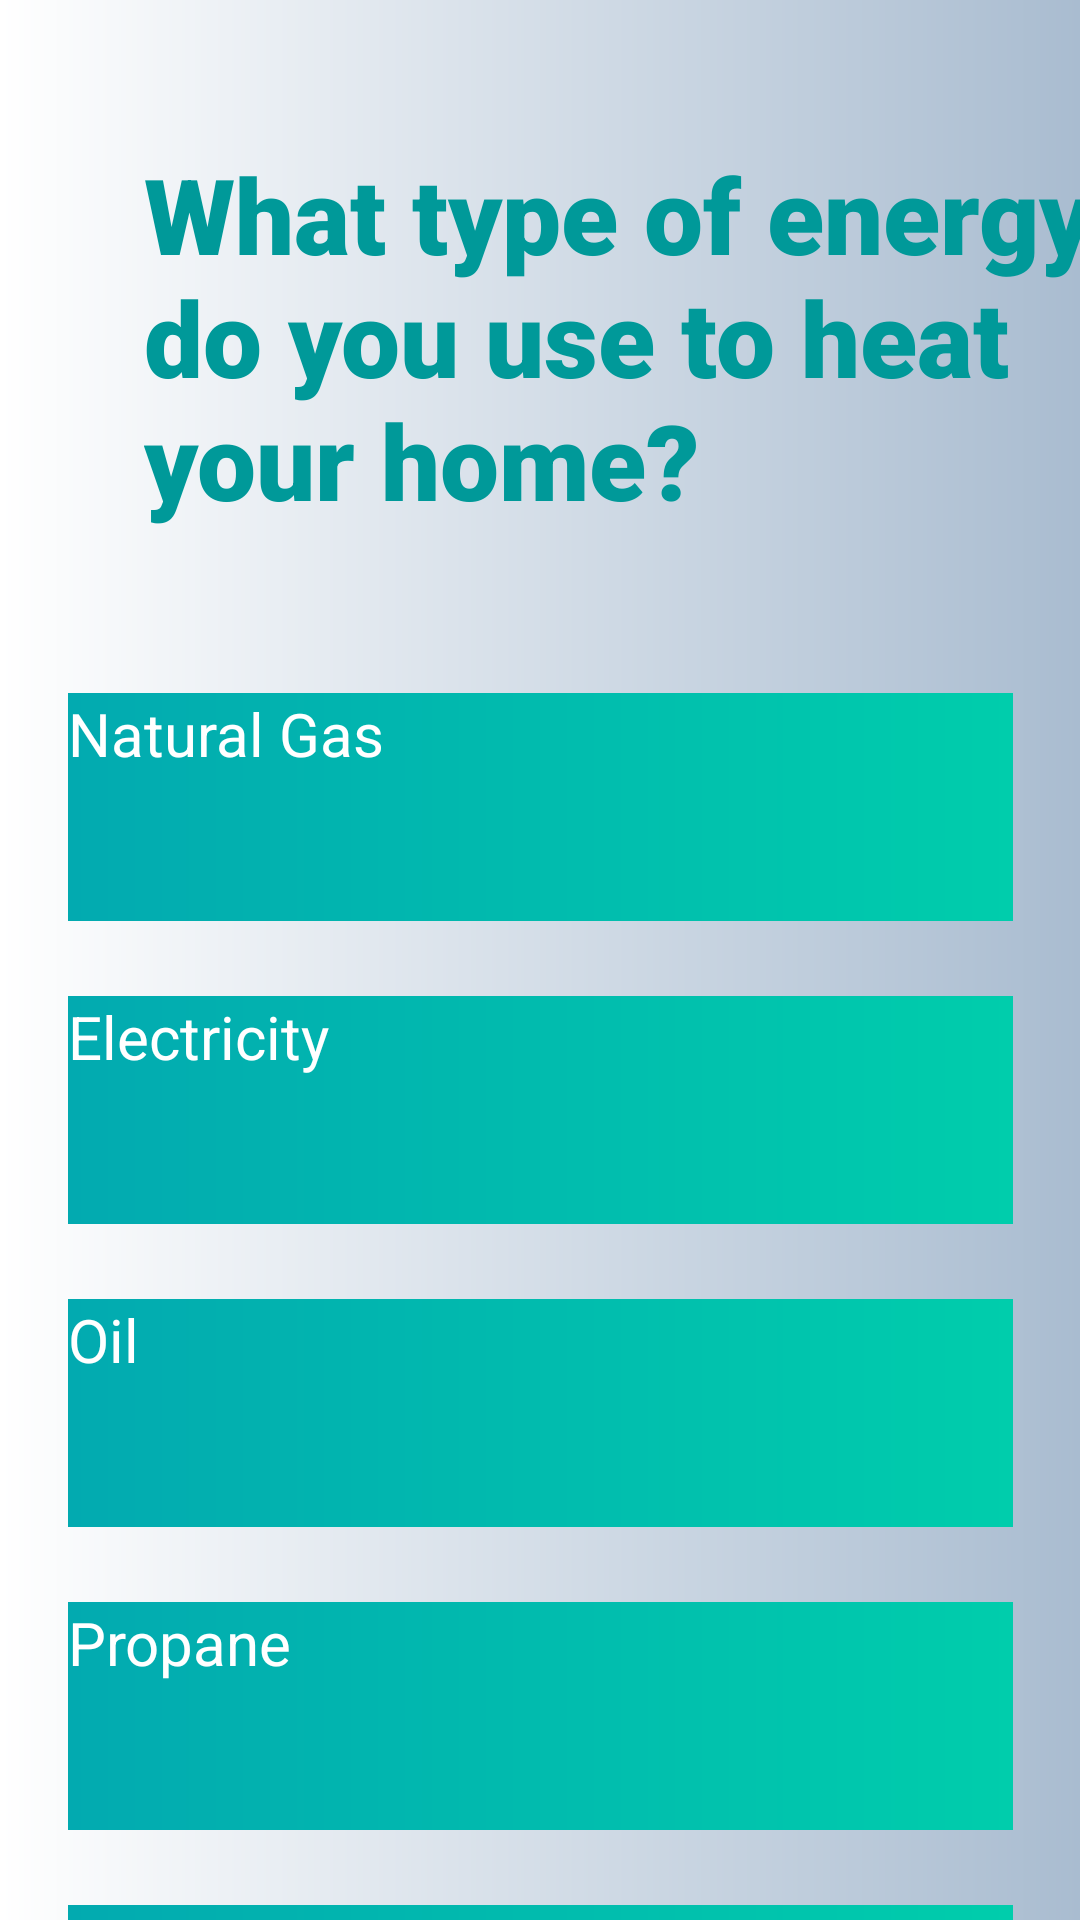

Layout XML and referenced resources for this Android screen:
<!-- AndroidManifest.xml: application theme Theme.B07DemoSummer2024 -->
<!-- res/layout/fragment_question14.xml -->
<androidx.constraintlayout.widget.ConstraintLayout
    xmlns:android="http://schemas.android.com/apk/res/android"
    xmlns:app="http://schemas.android.com/apk/res-auto"
    xmlns:tools="http://schemas.android.com/tools"
    android:layout_width="match_parent"
    android:layout_height="match_parent"
    android:background="@drawable/welcgradient">

    <TextView
        android:id="@+id/textView5"
        style="@style/SurveyTitle"
        android:layout_width="326dp"
        android:layout_height="158dp"
        android:layout_marginStart="48dp"
        android:layout_marginTop="48dp"
        android:fontFamily="sans-serif-black"
        android:text="What type of energy do you use to heat your home?"
        app:layout_constraintStart_toStartOf="parent"
        app:layout_constraintTop_toTopOf="parent" />

    <android.widget.Button
        android:id="@+id/q14option1"
        style="@style/SurveyButton"
        android:layout_width="315dp"
        android:layout_height="76dp"
        android:text="Natural Gas"
        app:layout_constraintEnd_toEndOf="parent"
        app:layout_constraintStart_toStartOf="parent"
        app:layout_constraintTop_toBottomOf="@+id/textView5" />

    <android.widget.Button
        android:id="@+id/q14option2"
        style="@style/SurveyButton"
        android:layout_width="315dp"
        android:layout_height="76dp"
        android:text="Electricity"
        app:layout_constraintStart_toStartOf="@+id/q14option1"
        app:layout_constraintTop_toBottomOf="@+id/q14option1" />

    <android.widget.Button
        android:id="@+id/q14option3"
        style="@style/SurveyButton"
        android:layout_width="315dp"
        android:layout_height="76dp"
        android:text="Oil"
        app:layout_constraintStart_toStartOf="@+id/q14option2"
        app:layout_constraintTop_toBottomOf="@+id/q14option2" />

    <android.widget.Button
        android:id="@+id/q14option4"
        style="@style/SurveyButton"
        android:layout_width="315dp"
        android:layout_height="76dp"
        android:text="Propane"
        app:layout_constraintStart_toStartOf="@+id/q14option3"
        app:layout_constraintTop_toBottomOf="@+id/q14option3" />

    <android.widget.Button
        android:id="@+id/q14option5"
        style="@style/SurveyButton"
        android:layout_width="315dp"
        android:layout_height="76dp"
        android:text="Wood"
        app:layout_constraintStart_toStartOf="@+id/q14option4"
        app:layout_constraintTop_toBottomOf="@+id/q14option4" />



    </androidx.constraintlayout.widget.ConstraintLayout>
<!-- resources referenced by this layout -->
<resources>
  <!-- drawable welcgradient (drawable) -->
  <?xml version="1.0" encoding="utf-8"?>
  <shape xmlns:android="http://schemas.android.com/apk/res/android" android:shape="rectangle">
  
      <gradient android:startColor="#ffffff" android:endColor="#a9bcd0" android:type="linear" ></gradient>
  
  </shape>
  <style name="SurveyButton" parent="TextAppearance.AppCompat">
          <item name="android:textColor"> @color/white </item>
          <item name="android:textAllCaps"> false</item>
          <item name="android:background"> @drawable/appgradient</item>
          <item name="android:textSize">20dp</item>
          <item name="android:layout_marginTop"> 25dp</item>
      </style>
  <style name="SurveyTitle" parent="TextAppearance.AppCompat">
          <item name="android:fontFamily"> sans-serif-black</item>
          <item name="android:textAllCaps">false</item>
          <item name="android:textAppearance"> @style/TextAppearance.AppCompat.Large</item>
          <item name="android:textColor">@color/teal</item>
          <item name="android:textSize">35sp</item>
          <item name="android:textStyle">bold</item>
      </style>
  <color name="white">#FFFFFFFF</color>
  <!-- drawable appgradient (drawable) -->
  <?xml version="1.0" encoding="utf-8"?>
  <shape xmlns:android="http://schemas.android.com/apk/res/android" android:shape="rectangle">
  
      <gradient android:startColor="#02AAB0" android:endColor="#00CDAC" android:type="linear" ></gradient>
  
  </shape>
  <color name="teal">#009999</color>
</resources>
